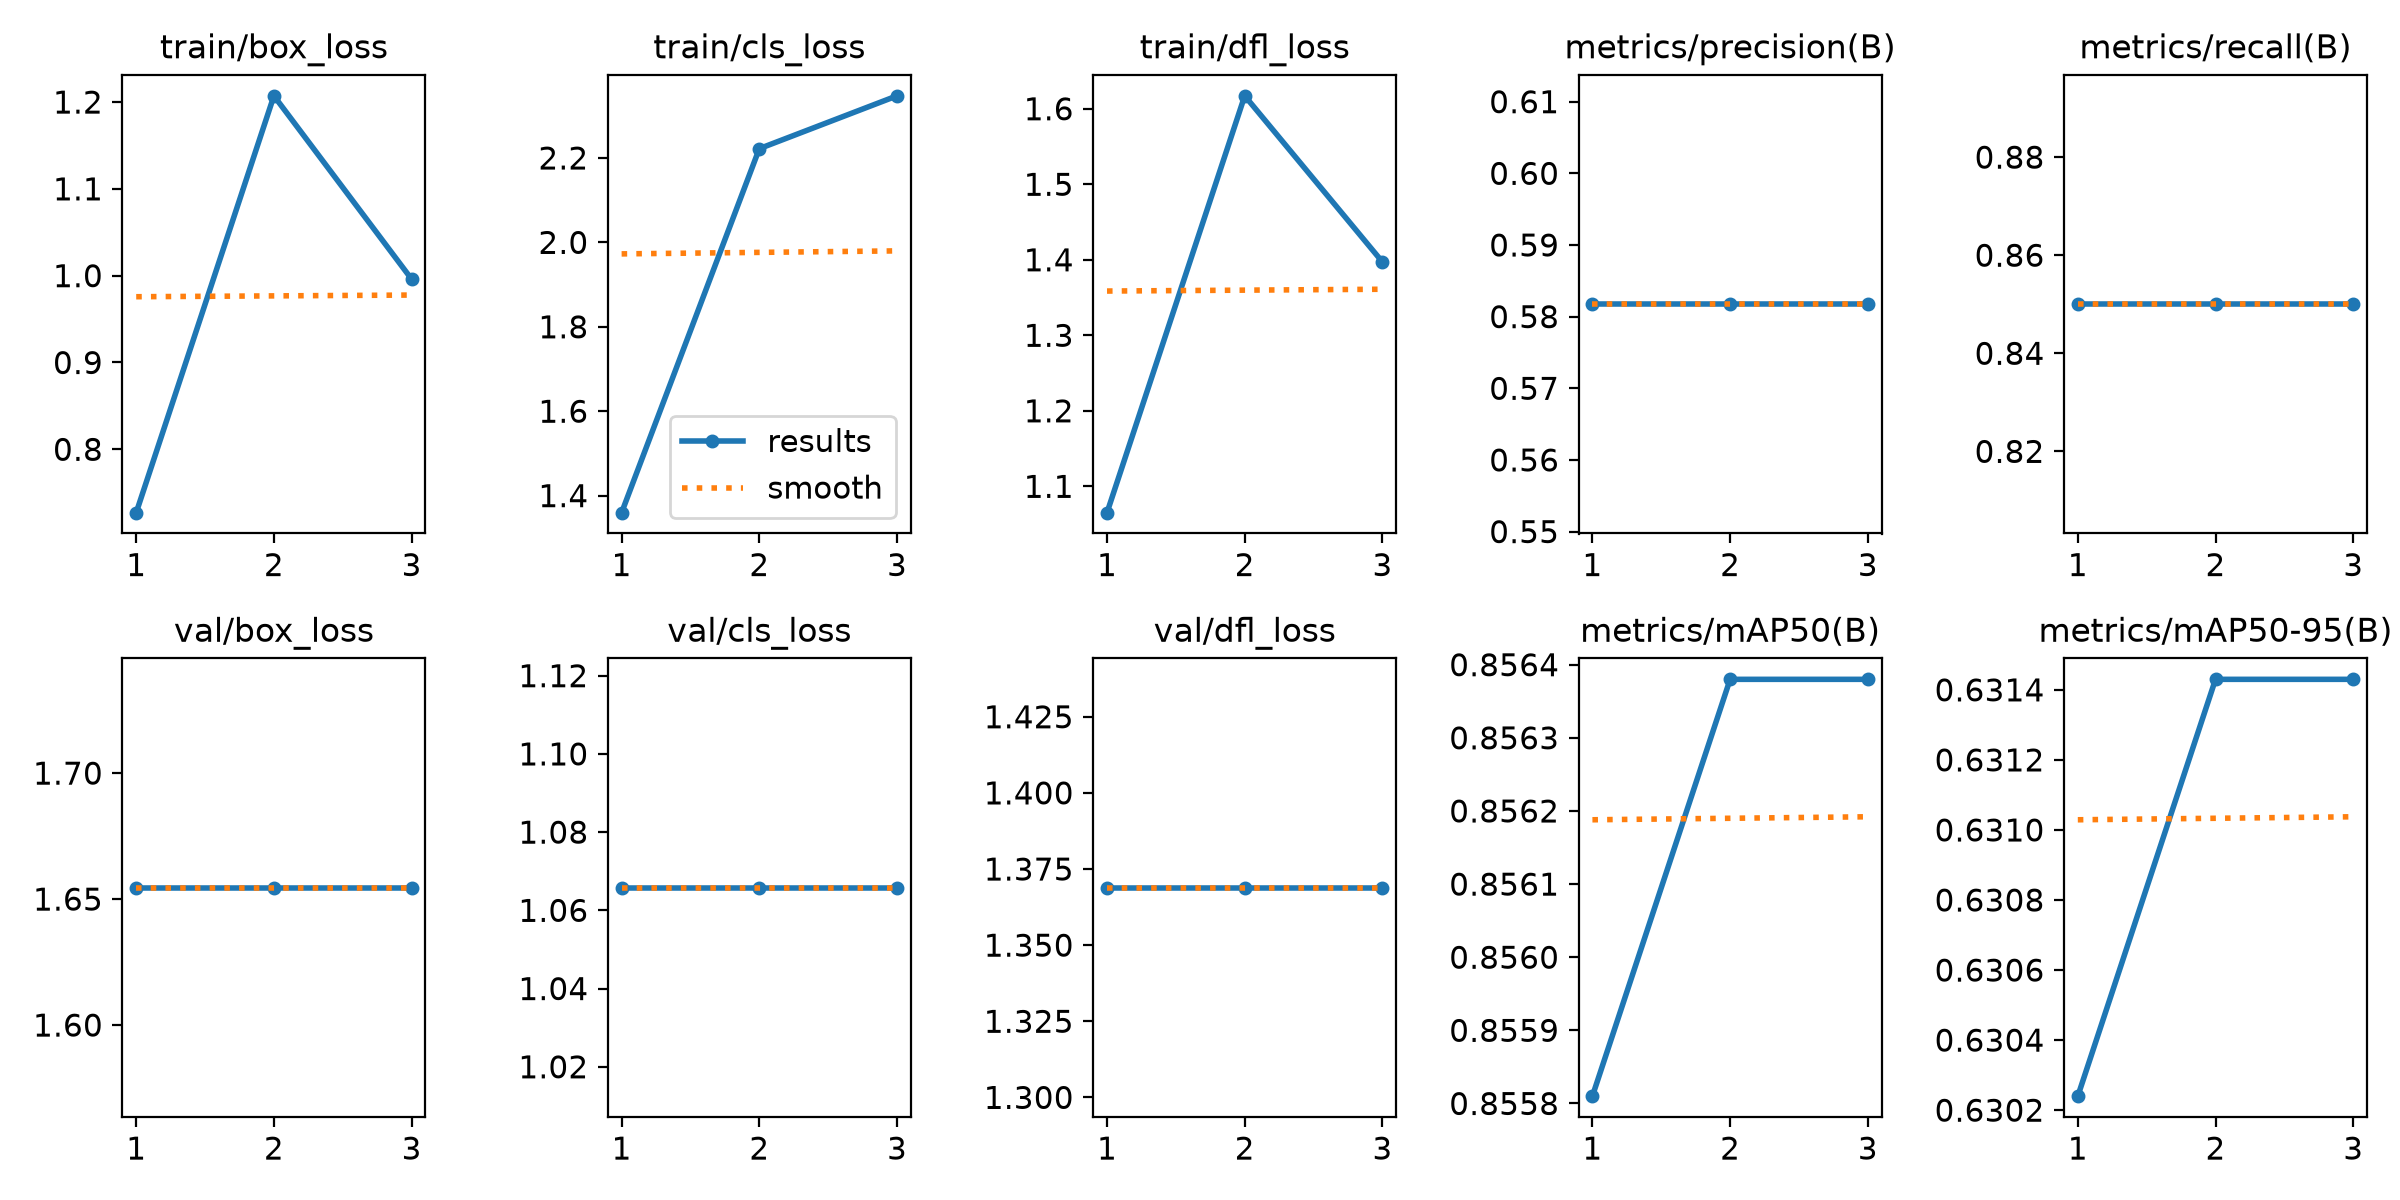

The table this chart was drawn from, first rows:
epoch, time, train/box_loss, train/cls_loss, train/dfl_loss, metrics/precision(B), metrics/recall(B), metrics/mAP50(B), metrics/mAP50-95(B), val/box_loss, val/cls_loss, val/dfl_loss, lr/pg0, lr/pg1, lr/pg2
1, 2.778, 0.727, 1.36, 1.065, 0.5817, 0.85, 0.8558, 0.6302, 1.655, 1.066, 1.369, 0, 0, 0
2, 3.107, 1.207, 2.222, 1.617, 0.5817, 0.85, 0.8564, 0.6314, 1.655, 1.066, 1.369, 3.9865e-05, 3.9865e-05, 3.9865e-05
3, 3.516, 0.996, 2.347, 1.397, 0.5817, 0.85, 0.8564, 0.6314, 1.655, 1.066, 1.369, 4.046e-05, 4.046e-05, 4.046e-05
